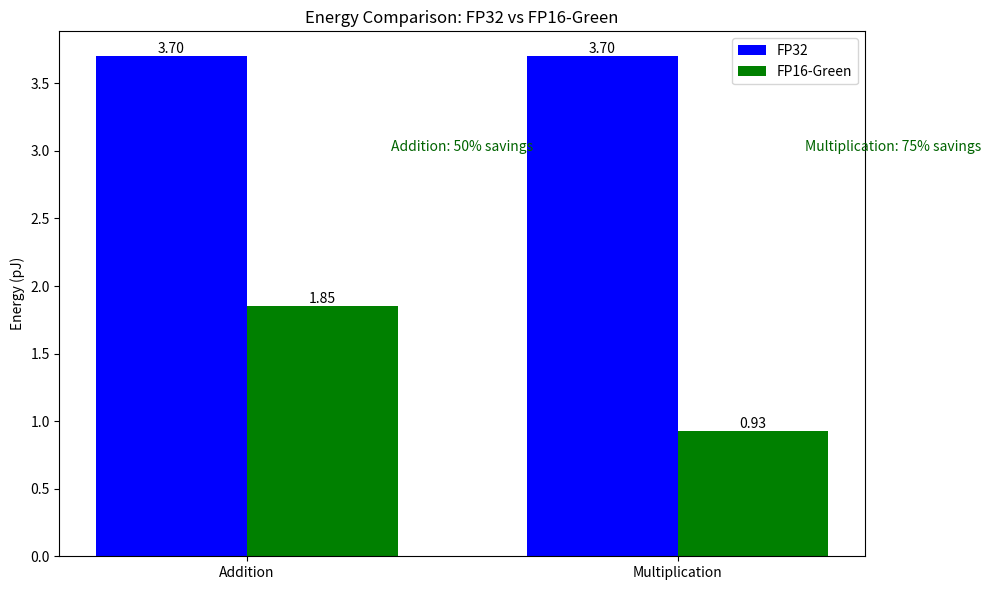

Here is the Python script that generated this plot: (Note: this script raises an exception after producing the figure.)
"""Generate plots for GreenFloat"""

import os
import sys

try:
    import matplotlib
    matplotlib.use('Agg')  # Use non-interactive backend
    import matplotlib.pyplot as plt
    import numpy as np
    
    def create_energy_plot():
        """Create energy comparison bar chart"""
        
        operations = ['Addition', 'Multiplication']
        fp32_energy = [3.7, 3.7]
        fp16_energy = [1.85, 0.925]
        
        x = np.arange(len(operations))
        width = 0.35
        
        fig, ax = plt.subplots(figsize=(10, 6))
        bars1 = ax.bar(x - width/2, fp32_energy, width, label='FP32', color='blue')
        bars2 = ax.bar(x + width/2, fp16_energy, width, label='FP16-Green', color='green')
        
        ax.set_ylabel('Energy (pJ)')
        ax.set_title('Energy Comparison: FP32 vs FP16-Green')
        ax.set_xticks(x)
        ax.set_xticklabels(operations)
        ax.legend()
        
        # Add value labels
        for bar in bars1 + bars2:
            height = bar.get_height()
            ax.text(bar.get_x() + bar.get_width()/2., height,
                   f'{height:.2f}',
                   ha='center', va='bottom')
        
        # Calculate savings
        add_savings = (1 - fp16_energy[0]/fp32_energy[0]) * 100
        mul_savings = (1 - fp16_energy[1]/fp32_energy[1]) * 100
        
        ax.text(0.5, 3.0, f'Addition: {add_savings:.0f}% savings', 
                ha='center', fontsize=10, color='darkgreen')
        ax.text(1.5, 3.0, f'Multiplication: {mul_savings:.0f}% savings', 
                ha='center', fontsize=10, color='darkgreen')
        
        plt.tight_layout()
        
        # Save to parent results directory
        save_path = os.path.join('..', 'results', 'energy_comparison.png')
        plt.savefig(save_path, dpi=100, bbox_inches='tight')
        print(f"Saved: {save_path}")
        plt.close()
        
        return True
    
    def create_error_plot():
        """Create error distribution plot"""
        
        fig, (ax1, ax2) = plt.subplots(1, 2, figsize=(12, 5))
        
        # Simulated error data
        np.random.seed(42)
        add_errors = np.random.exponential(0.001, 100) * 100  # in percentage
        mul_errors = np.random.exponential(0.002, 100) * 100
        
        # Addition errors
        ax1.hist(add_errors[add_errors < 0.5], bins=20, color='green', alpha=0.7, edgecolor='black')
        ax1.set_xlabel('Relative Error (%)')
        ax1.set_ylabel('Frequency')
        ax1.set_title('FP16-Green Addition Error Distribution')
        ax1.axvline(add_errors.mean(), color='red', linestyle='--', 
                    label=f'Mean: {add_errors.mean():.3f}%')
        ax1.legend()
        
        # Multiplication errors
        ax2.hist(mul_errors[mul_errors < 1.0], bins=20, color='orange', alpha=0.7, edgecolor='black')
        ax2.set_xlabel('Relative Error (%)')
        ax2.set_ylabel('Frequency')
        ax2.set_title('FP16-Green Multiplication Error Distribution')
        ax2.axvline(mul_errors.mean(), color='red', linestyle='--',
                    label=f'Mean: {mul_errors.mean():.3f}%')
        ax2.legend()
        
        plt.tight_layout()
        save_path = os.path.join('..', 'results', 'error_distribution.png')
        plt.savefig(save_path, dpi=100, bbox_inches='tight')
        print(f"Saved: {save_path}")
        plt.close()
        
        return True
    
    if __name__ == "__main__":
        success = True
        success = create_energy_plot() and success
        success = create_error_plot() and success
        
        if success:
            print("All plots created successfully!")
        
except ImportError as e:
    print(f"Note: matplotlib not installed or import error: {e}")
    print("Install with: pip install matplotlib numpy")
    print("Skipping plot generation.")